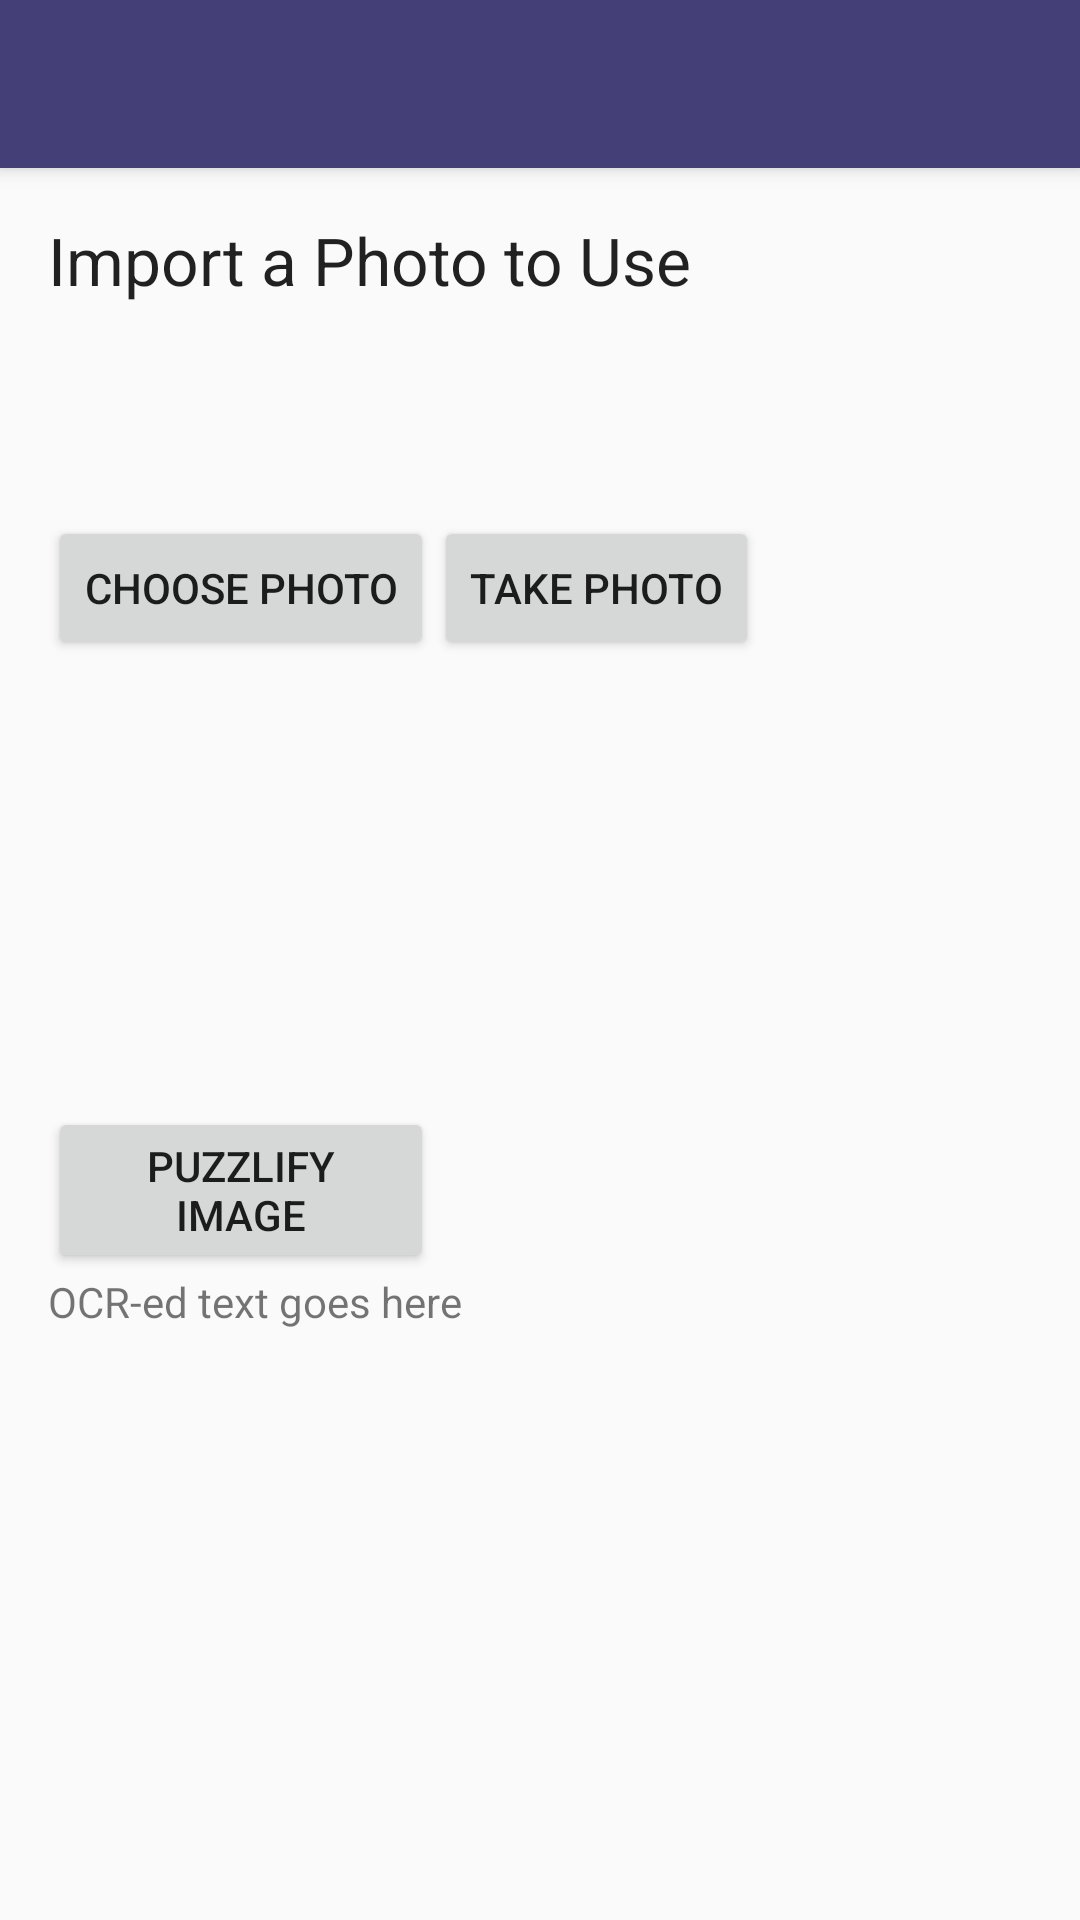

The Android layout XML behind this screen, and the referenced resources:
<!-- AndroidManifest.xml: application theme AppTheme -->
<!-- res/layout/activity_import.xml -->
<?xml version="1.0" encoding="utf-8"?>

<android.support.design.widget.CoordinatorLayout xmlns:android="http://schemas.android.com/apk/res/android"
    xmlns:app="http://schemas.android.com/apk/res-auto"
    xmlns:tools="http://schemas.android.com/tools"
    android:layout_width="match_parent"
    android:layout_height="match_parent"
    android:fitsSystemWindows="true"
    tools:context="edu.utdallas.hpews.Activities.ImportActivity">

    <android.support.design.widget.AppBarLayout
        android:layout_width="match_parent"
        android:layout_height="wrap_content"
        android:theme="@style/AppTheme.AppBarOverlay">

        <android.support.v7.widget.Toolbar
            android:id="@+id/toolbar"
            android:layout_width="match_parent"
            android:layout_height="?attr/actionBarSize"
            android:background="?attr/colorPrimary"
            app:popupTheme="@style/AppTheme.PopupOverlay" />

    </android.support.design.widget.AppBarLayout>

    <include layout="@layout/content_import" />


</android.support.design.widget.CoordinatorLayout>
<!-- res/layout/content_import.xml (included above) -->
<?xml version="1.0" encoding="utf-8"?>

<RelativeLayout xmlns:android="http://schemas.android.com/apk/res/android"
    xmlns:app="http://schemas.android.com/apk/res-auto"
    xmlns:tools="http://schemas.android.com/tools"
    android:layout_width="match_parent"
    android:layout_height="match_parent"
    android:paddingBottom="@dimen/activity_vertical_margin"
    android:paddingLeft="@dimen/activity_horizontal_margin"
    android:paddingRight="@dimen/activity_horizontal_margin"
    android:paddingTop="@dimen/activity_vertical_margin"
    app:layout_behavior="@string/appbar_scrolling_view_behavior"
    tools:context=".importer.ImportServiceActivity"
    tools:showIn="@layout/activity_import">

    <ImageView
        android:layout_width="wrap_content"
        android:layout_height="wrap_content"
        android:id="@+id/imageView"
        android:layout_below="@+id/textView"/>
    <Button
        android:layout_width="wrap_content"
        android:layout_height="wrap_content"
        android:text="Choose Photo"
        android:id="@+id/ChoosePhotoBtn"
        android:layout_alignParentTop="true"
        android:layout_alignParentStart="true"
        android:layout_marginTop="100dp"
        android:onClick="launchPhotoPicker" />

    <Button
        android:layout_width="wrap_content"
        android:layout_height="wrap_content"
        android:text="Take Photo"
        android:id="@+id/TakePhotoBtn"
        android:layout_alignTop="@+id/ChoosePhotoBtn"
        android:layout_toEndOf="@+id/ChoosePhotoBtn"
        android:onClick="launchCamera"/>

    <TextView
        android:layout_width="wrap_content"
        android:layout_height="wrap_content"
        android:textAppearance="?android:attr/textAppearanceLarge"
        android:text="Import a Photo to Use"
        android:id="@+id/textView"
        android:layout_alignParentTop="true"
        android:layout_alignParentStart="true" />

    <Button
        android:layout_width="wrap_content"
        android:layout_height="wrap_content"
        android:text="Puzzlify Image"
        android:id="@+id/ProcessImage"
        android:onClick="ProcessImage"
        android:layout_below="@+id/ChoosePhotoBtn"
        android:layout_toStartOf="@+id/TakePhotoBtn"
        android:layout_marginTop="149dp" />

    <TextView
        android:layout_width="wrap_content"
        android:layout_height="wrap_content"
        android:text="OCR-ed text goes here"
        android:id="@+id/OCRText"
        android:layout_below="@+id/ProcessImage"
        android:layout_alignParentStart="true" />

</RelativeLayout>
<!-- resources referenced by this layout -->
<resources>
  <dimen name="activity_horizontal_margin">16dp</dimen>
  <dimen name="activity_vertical_margin">16dp</dimen>
  <style name="AppTheme.AppBarOverlay" parent="ThemeOverlay.AppCompat.Dark.ActionBar" />
  <style name="AppTheme.PopupOverlay" parent="ThemeOverlay.AppCompat.Light" />
  <style name="AppTheme" parent="Theme.AppCompat.Light.DarkActionBar">
          
          <item name="colorPrimary">@color/colorPrimary</item>
          <item name="colorPrimaryDark">@color/colorPrimaryDark</item>
          <item name="colorAccent">@color/colorAccent</item>
      </style>
  <color name="colorPrimary">#453F78</color>
  <color name="colorPrimaryDark">#3F2E56</color>
  <color name="colorAccent">#FAF2A1</color>
</resources>
